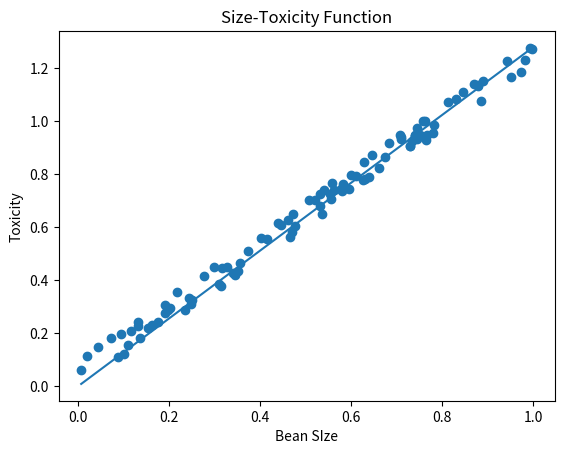

Write Python code to recreate this figure.
#!./venv/bin/python

import numpy as np
from matplotlib import pyplot as plt

"""
Rosenblatt 感知器，实验的步骤如下：
准备：设定斜率为 1.2，随机生成一组豆豆的坐标。
实验目标：在不知道斜率的情况下，让机器自行运算出豆豆在坐标系的排列斜率

[redacted]
wikipedia: https://zh.wikipedia.org/wiki/%E6%84%9F%E7%9F%A5%E5%99%A8
"""


def get_beans(counts):
    """
    按照 1.2 的斜率，生成有毒的痘痘在坐标系的坐标
    """
    xs = np.random.rand(counts)
    xs = np.sort(xs)
    ys = [1.2 * x + np.random.rand() / 10 for x in xs]
    return xs, ys


# 有毒的痘痘
xs, ys = get_beans(100)

# 设置坐标轴窗口
plt.title("Size-Toxicity Function", fontsize=12)
plt.xlabel("Bean SIze")
plt.ylabel("Toxicity")

# 绘制痘痘
plt.scatter(xs, ys)
# 坐标系中直线的斜率
w = 0.5
# 学习率
alpha = 0.05

y_pre = None
for m in range(100):
    for i in range(100):
        x = xs[i]
        y = ys[i]
        # 根据当前的斜率，计算直线的下一个 y 坐标
        y_pre = w * x
        # 计算下一个 y 坐标与豆豆的实际 y 坐标差
        e = y - y_pre
        # 如果斜率过大，那么 e 就是负数，也就是减小误差，如果斜率过小，那么 e 就是正数，也就是增加斜率。学习率 alpha 是为了限制斜率 w 每次增加或减少的数值不要过大，乘以 x 是因为负坐标轴与正坐标轴的斜率调整是正好相反的
        w = w + alpha * e * x

y_pre = w * xs

plt.plot(xs, y_pre)
plt.show()
